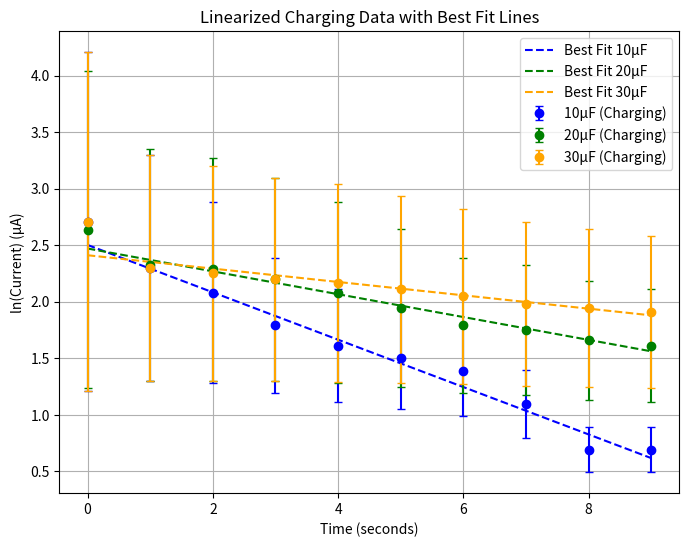
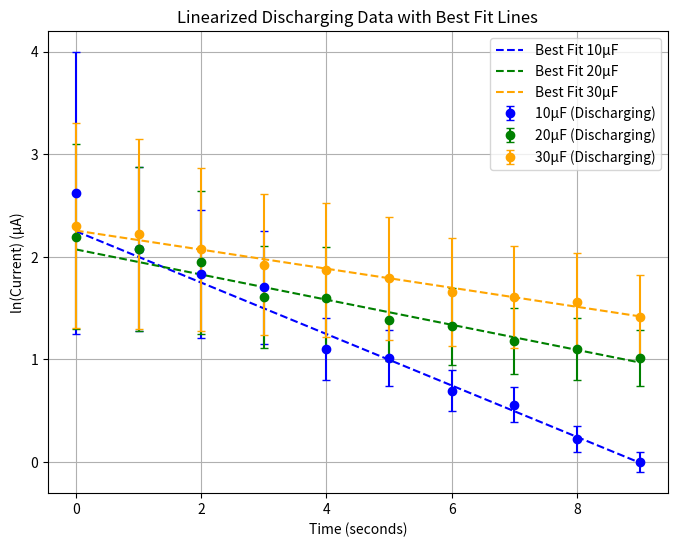

These figures' Python source, in order:
import numpy as np
import matplotlib.pyplot as plt
import scipy.optimize as opt

# Charging data for capacitors (in microamps)
ten_microfarad_charging = [15, 10, 8, 6, 5, 4.5, 4, 3, 2, 2]
twenty_microfarad_charging = [14, 10.25, 9.85, 9, 8, 7, 6, 5.75, 5.25, 5]
thirty_microfarad_charging = [15, 10, 9.5, 9.0, 8.75, 8.25, 7.75, 7.25, 7, 6.75]

# Discharging data for capacitors (in microamps)
ten_microfarad_discharging = [13.75, 8, 6.25, 5.5, 3, 2.75, 2, 1.75, 1.25, 1]
twenty_microfarad_discharging = [9, 8, 7, 5, 4.95, 4, 3.75, 3.25, 3, 2.75]
thirty_microfarad_discharging = [10, 9.25, 7.95, 6.85, 6.5, 6, 5.25, 5, 4.75, 4.1]

# Function for linearizing data
def linearize(L: list):
    return np.log(np.array(L))

# Linear function for fitting
def funclin(x, a, b):
    return a + b * x

# Colors for distinct capacitances
colors = ['blue', 'green', 'orange']

# Time in seconds (first 10 points)
time_data = np.arange(10)

# Error is 10% of the data values
error_charging = [np.array(data) * 0.10 for data in [ten_microfarad_charging, twenty_microfarad_charging, thirty_microfarad_charging]]
error_discharging = [np.array(data) * 0.10 for data in [ten_microfarad_discharging, twenty_microfarad_discharging, thirty_microfarad_discharging]]

# Capacitances in farads
capacitances = [10e-6, 20e-6, 30e-6]  # 10µF, 20µF, 30µF

# Plot for charging data
plt.figure(figsize=(8, 6))

for i, (charging_data, error, color) in enumerate(zip([ten_microfarad_charging, twenty_microfarad_charging, thirty_microfarad_charging], error_charging, colors)):
    linearized_charging = linearize(charging_data)
    params, cov = opt.curve_fit(funclin, time_data, linearized_charging, sigma=error, absolute_sigma=True)
    fit_line = funclin(time_data, *params)
    
    # Plot the linearized data with error bars and best fit line
    plt.errorbar(time_data, linearized_charging, yerr=error, fmt='o', label=f'{(i+1)*10}µF (Charging)', color=color, capsize=3)
    plt.plot(time_data, fit_line, label=f'Best Fit {(i+1)*10}µF', color=color, linestyle='--')

# Customize the charging plot
plt.title('Linearized Charging Data with Best Fit Lines')
plt.xlabel('Time (seconds)')
plt.ylabel('ln(Current) (µA)')
plt.legend()
plt.grid(True)
plt.show()

# Plot for discharging data
plt.figure(figsize=(8, 6))

for i, (discharging_data, error, color) in enumerate(zip([ten_microfarad_discharging, twenty_microfarad_discharging, thirty_microfarad_discharging], error_discharging, colors)):
    linearized_discharging = linearize(discharging_data)
    params, cov = opt.curve_fit(funclin, time_data, linearized_discharging, sigma=error, absolute_sigma=True)
    fit_line = funclin(time_data, *params)
    
    # Plot the linearized data with error bars and best fit line
    plt.errorbar(time_data, linearized_discharging, yerr=error, fmt='o', label=f'{(i+1)*10}µF (Discharging)', color=color, capsize=3)
    plt.plot(time_data, fit_line, label=f'Best Fit {(i+1)*10}µF', color=color, linestyle='--')

# Customize the discharging plot
plt.title('Linearized Discharging Data with Best Fit Lines')
plt.xlabel('Time (seconds)')
plt.ylabel('ln(Current) (µA)')
plt.legend()
plt.grid(True)
plt.show()
